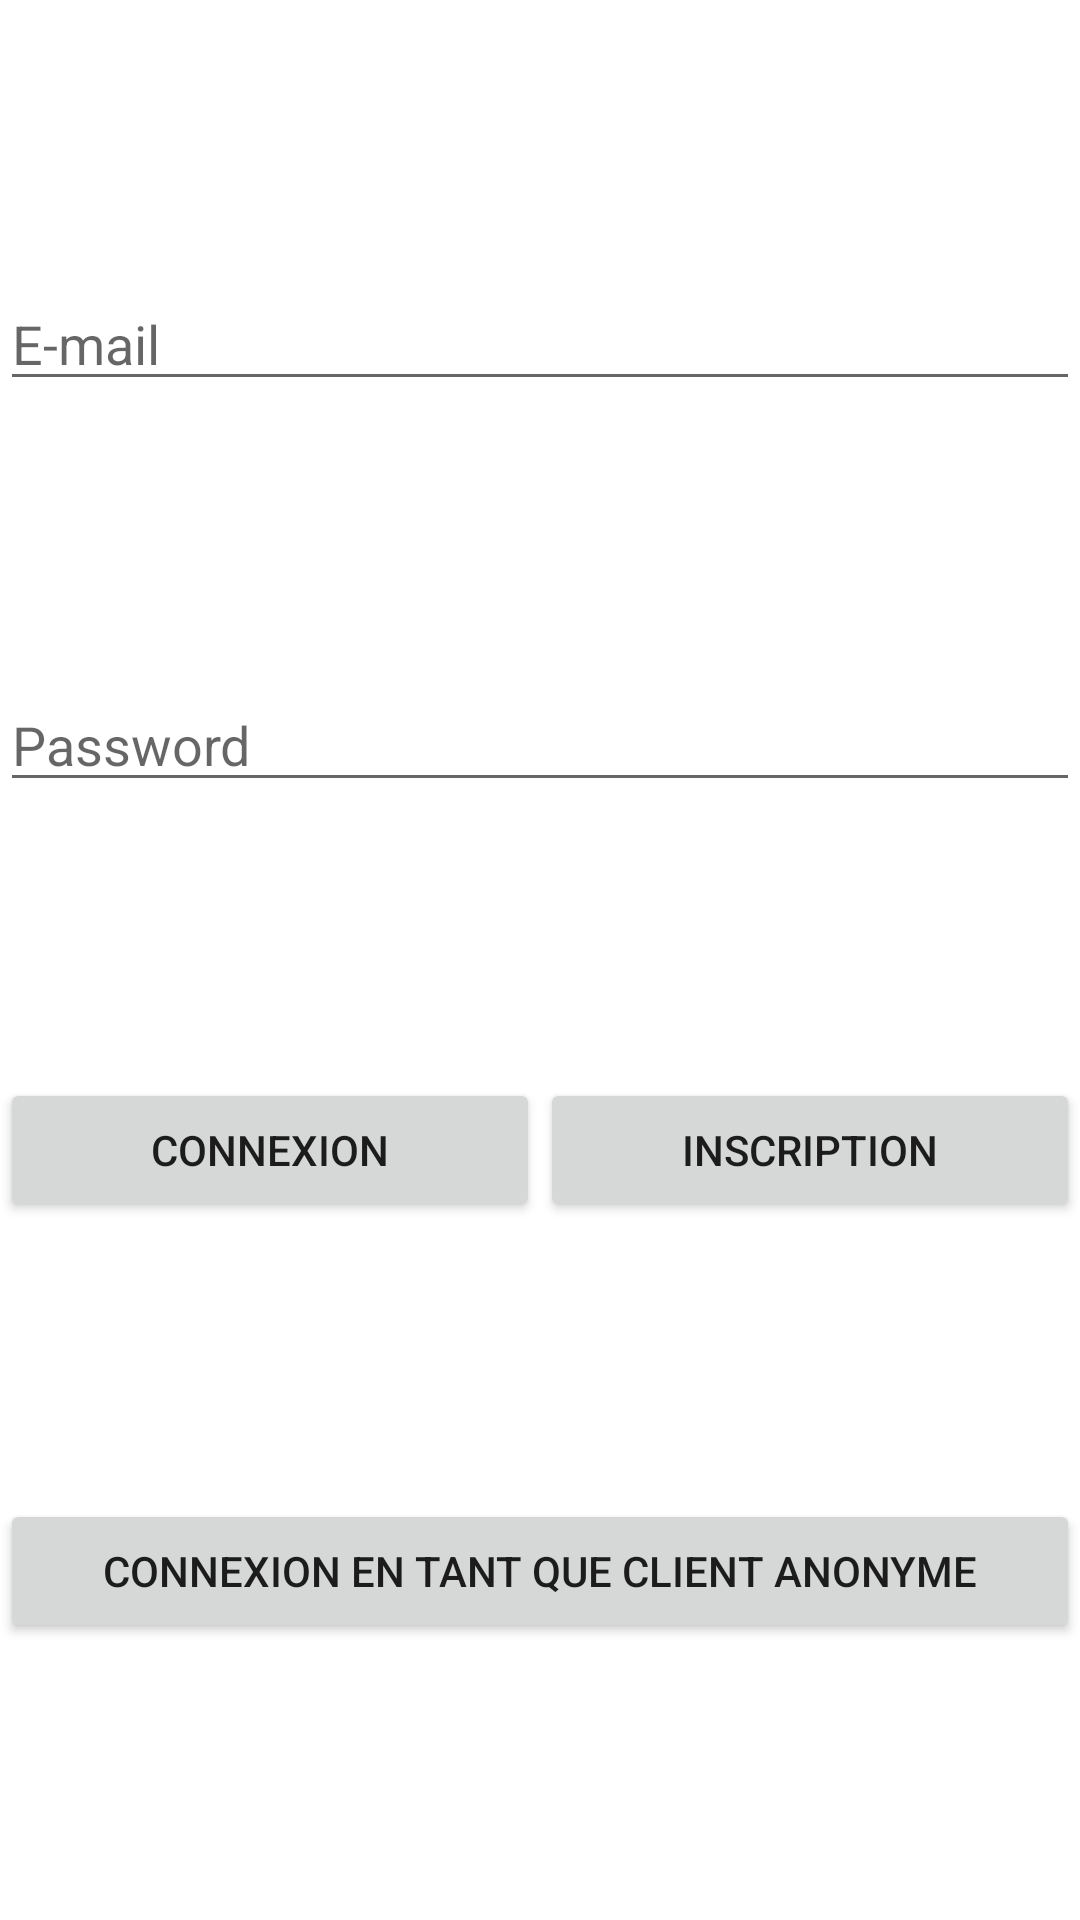

Layout XML and referenced resources for this Android screen:
<!-- AndroidManifest.xml: application theme Theme.LocationImmo -->
<!-- res/layout/activity_main.xml -->
<?xml version="1.0" encoding="utf-8"?>
<androidx.constraintlayout.widget.ConstraintLayout xmlns:android="http://schemas.android.com/apk/res/android"
    xmlns:app="http://schemas.android.com/apk/res-auto"
    xmlns:tools="http://schemas.android.com/tools"
    android:layout_width="match_parent"
    android:layout_height="match_parent"
    tools:context=".MainActivity">

    <EditText
        android:id="@+id/editTextTextEmailAddress"
        android:layout_width="0dp"
        android:layout_height="wrap_content"
        android:ems="10"
        android:hint="E-mail"
        android:inputType="textEmailAddress"
        app:layout_constraintBottom_toTopOf="@+id/editTextTextPassword"
        app:layout_constraintEnd_toEndOf="parent"
        app:layout_constraintHorizontal_bias="0.5"
        app:layout_constraintStart_toStartOf="parent"
        app:layout_constraintTop_toTopOf="parent" />

    <EditText
        android:id="@+id/editTextTextPassword"
        android:layout_width="0dp"
        android:layout_height="wrap_content"
        android:ems="10"
        android:hint="Password"
        android:inputType="textPassword"
        app:layout_constraintBottom_toTopOf="@+id/buttonSignIn"
        app:layout_constraintEnd_toEndOf="parent"
        app:layout_constraintHorizontal_bias="0.5"
        app:layout_constraintStart_toStartOf="parent"
        app:layout_constraintTop_toBottomOf="@+id/editTextTextEmailAddress" />

    <Button
        android:id="@+id/buttonSignIn"
        android:layout_width="0dp"
        android:layout_height="wrap_content"
        android:text="Connexion"
        app:layout_constraintBottom_toTopOf="@+id/button5"
        app:layout_constraintEnd_toStartOf="@+id/buttonSignUp"
        app:layout_constraintHorizontal_bias="0.5"
        app:layout_constraintStart_toStartOf="parent"
        app:layout_constraintTop_toBottomOf="@+id/editTextTextPassword" />

    <Button
        android:id="@+id/buttonSignUp"
        android:layout_width="0dp"
        android:layout_height="wrap_content"
        android:text="Inscription"
        app:layout_constraintBottom_toBottomOf="@+id/buttonSignIn"
        app:layout_constraintEnd_toEndOf="parent"
        app:layout_constraintHorizontal_bias="0.5"
        app:layout_constraintStart_toEndOf="@+id/buttonSignIn"
        app:layout_constraintTop_toTopOf="@+id/buttonSignIn" />

    <Button
        android:id="@+id/button5"
        android:layout_width="0dp"
        android:layout_height="wrap_content"
        android:text="Connexion en tant que client anonyme"
        app:layout_constraintBottom_toBottomOf="parent"
        app:layout_constraintEnd_toEndOf="parent"
        app:layout_constraintHorizontal_bias="0.5"
        app:layout_constraintStart_toStartOf="parent"
        app:layout_constraintTop_toBottomOf="@+id/buttonSignIn" />
</androidx.constraintlayout.widget.ConstraintLayout>
<!-- resources referenced by this layout -->
<resources>
  <style name="Theme.LocationImmo" parent="Theme.MaterialComponents.DayNight.DarkActionBar">
          
          <item name="colorPrimary">@color/purple_500</item>
          <item name="colorPrimaryVariant">@color/purple_700</item>
          <item name="colorOnPrimary">@color/white</item>
          
          <item name="colorSecondary">@color/teal_200</item>
          <item name="colorSecondaryVariant">@color/teal_700</item>
          <item name="colorOnSecondary">@color/black</item>
          
          <item name="android:statusBarColor" tools:targetApi="l">?attr/colorPrimaryVariant</item>
          
      </style>
  <!-- not gathered from this repository: default colours our renderer supplied (Android Studio template values) -->
  <color name="purple_500">#FF6200EE</color>
  <color name="purple_700">#FF3700B3</color>
  <color name="teal_200">#FF03DAC5</color>
  <color name="teal_700">#FF018786</color>
  <color name="black">#FF000000</color>
  <color name="white">#FFFFFFFF</color>
</resources>
